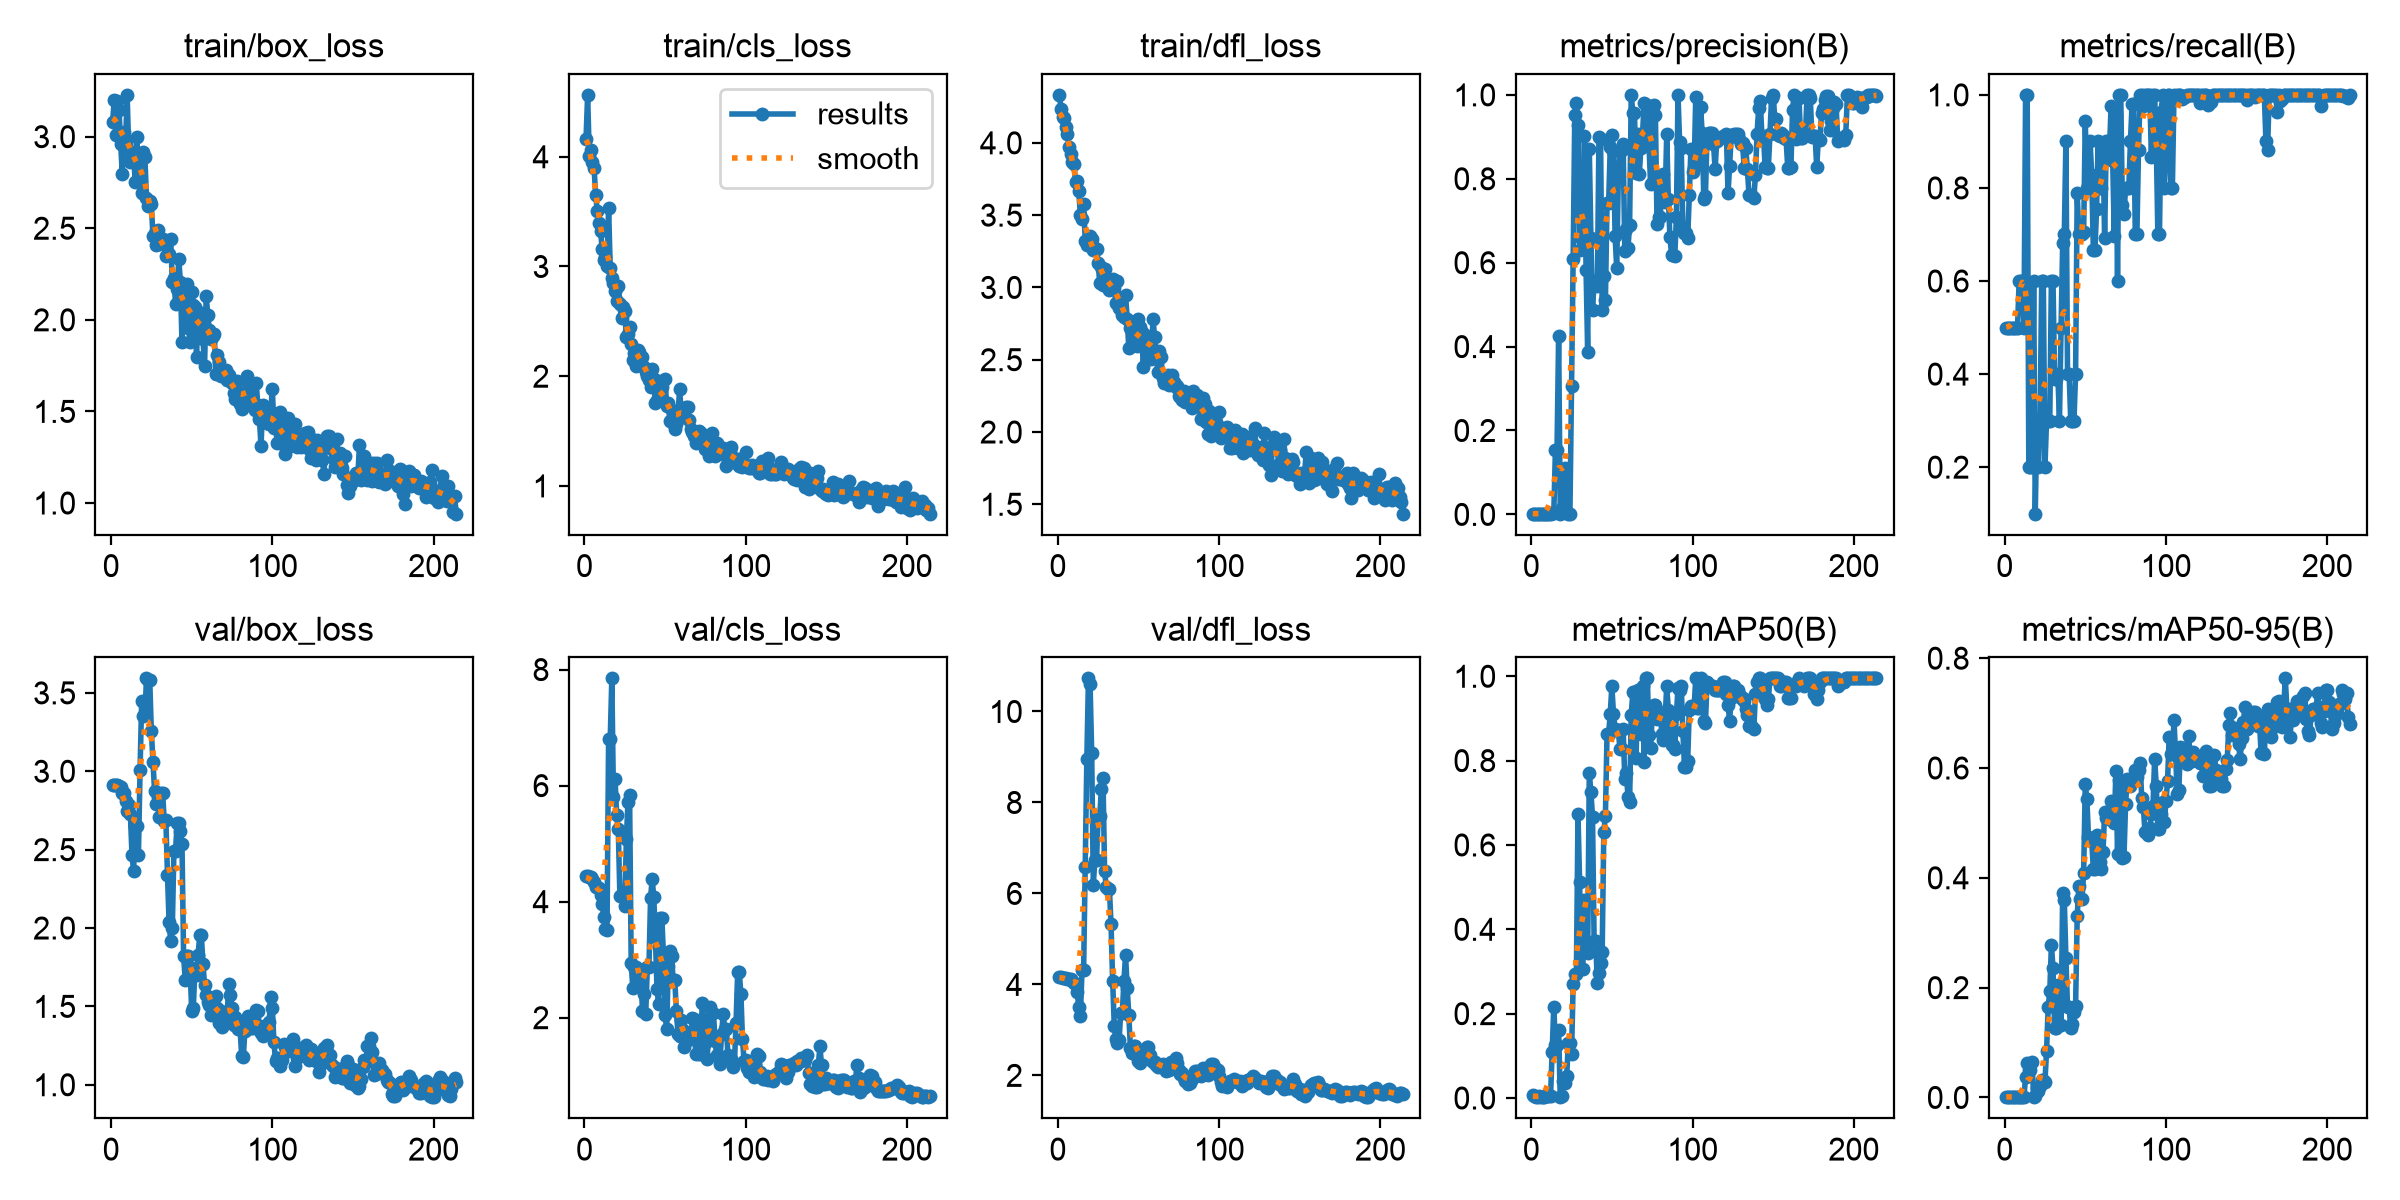

Source data for this figure (header and first rows):
epoch, time, train/box_loss, train/cls_loss, train/dfl_loss, metrics/precision(B), metrics/recall(B), metrics/mAP50(B), metrics/mAP50-95(B), val/box_loss, val/cls_loss, val/dfl_loss, lr/pg0, lr/pg1, lr/pg2
1, 24.74, 3.082, 4.162, 4.332, 0.00167, 0.5, 0.00716, 0.00166, 2.912, 4.44, 4.157, 0.0005714, 0.0005714, 0.0005714
2, 44.38, 3.198, 4.564, 4.232, 0.00167, 0.5, 0.00484, 0.00089, 2.912, 4.438, 4.155, 0.001234, 0.001234, 0.001234
3, 64.61, 3.008, 4.01, 4.175, 0.00167, 0.5, 0.0019, 0.00044, 2.912, 4.433, 4.152, 0.001892, 0.001892, 0.001892
4, 82.06, 3.197, 4.066, 4.171, 0.00167, 0.5, 0.00342, 0.00074, 2.911, 4.419, 4.145, 0.00198, 0.00198, 0.00198
5, 98.67, 3.143, 3.956, 4.109, 0.00167, 0.5, 0.00371, 0.00081, 2.906, 4.387, 4.133, 0.001974, 0.001974, 0.001974
6, 114.5, 2.957, 3.895, 4.058, 0.00167, 0.5, 0.00223, 0.00051, 2.898, 4.337, 4.122, 0.001967, 0.001967, 0.001967
7, 130.9, 2.798, 3.648, 3.974, 0.00167, 0.5, 0.00211, 0.00049, 2.859, 4.253, 4.114, 0.00196, 0.00196, 0.00196
8, 147, 3.026, 3.505, 3.925, 0.00167, 0.5, 0.00211, 0.00049, 2.859, 4.253, 4.114, 0.001954, 0.001954, 0.001954
9, 163.6, 2.96, 3.399, 3.871, 0.002, 0.6, 0.00373, 0.00066, 2.813, 4.227, 4.079, 0.001947, 0.001947, 0.001947
10, 180, 3.228, 3.327, 3.855, 0.002, 0.6, 0.00405, 0.00091, 2.749, 4.109, 4.037, 0.001941, 0.001941, 0.001941
11, 195.8, 2.92, 3.156, 3.731, 0.002, 0.6, 0.00441, 0.00099, 2.784, 3.962, 4.006, 0.001934, 0.001934, 0.001934
12, 212.4, 2.862, 3.063, 3.733, 0.00167, 0.5, 0.00552, 0.00145, 2.727, 3.736, 3.827, 0.001927, 0.001927, 0.001927
13, 228.3, 2.895, 3.091, 3.664, 0.00333, 1, 0.108, 0.03771, 2.468, 3.52, 3.494, 0.001921, 0.001921, 0.001921
14, 244.3, 2.907, 3.002, 3.497, 0.00333, 1, 0.2166, 0.06339, 2.364, 3.508, 3.313, 0.001914, 0.001914, 0.001914
15, 260.6, 2.75, 3.535, 3.471, 0.1542, 0.2, 0.1256, 0.0506, 2.65, 6.806, 4.309, 0.001908, 0.001908, 0.001908
16, 276.7, 3, 2.984, 3.575, 0.1542, 0.2, 0.1256, 0.0506, 2.65, 6.806, 4.309, 0.001901, 0.001901, 0.001901
17, 295.7, 2.768, 2.891, 3.322, 0.4258, 0.2, 0.1601, 0.06456, 2.467, 7.848, 6.58, 0.001894, 0.001894, 0.001894
18, 313.3, 2.876, 2.846, 3.294, 0.002, 0.6, 0.00239, 0.00088, 3.006, 5.804, 8.96, 0.001888, 0.001888, 0.001888
19, 328.9, 2.69, 2.779, 3.3, 0.0147, 0.1, 0.00579, 0.00178, 3.445, 6.108, 10.73, 0.001881, 0.001881, 0.001881
20, 344.7, 2.917, 2.688, 3.358, 0.09171, 0.3, 0.04107, 0.01702, 3.355, 5.49, 10.6, 0.001875, 0.001875, 0.001875
21, 360.5, 2.887, 2.821, 3.332, 0.1103, 0.2, 0.03471, 0.01222, 3.363, 5.247, 9.098, 0.001868, 0.001868, 0.001868
22, 376.5, 2.665, 2.656, 3.26, 0.00526, 0.3, 0.05259, 0.02013, 3.593, 4.091, 6.195, 0.001861, 0.001861, 0.001861
23, 391.8, 2.62, 2.532, 3.271, 0.002, 0.6, 0.1298, 0.03157, 3.585, 4.09, 6.745, 0.001855, 0.001855, 0.001855
24, 407.5, 2.646, 2.63, 3.265, 0.002, 0.6, 0.1298, 0.03157, 3.585, 4.09, 6.745, 0.001848, 0.001848, 0.001848
25, 423.3, 2.631, 2.596, 3.17, 0.3049, 0.2, 0.1046, 0.02836, 3.254, 3.921, 7.663, 0.001842, 0.001842, 0.001842
26, 439.8, 2.456, 2.355, 3.028, 0.6088, 0.3, 0.2702, 0.08421, 3.06, 5.075, 7.694, 0.001835, 0.001835, 0.001835
27, 456.6, 2.474, 2.383, 3.14, 0.9525, 0.3, 0.295, 0.1639, 2.873, 5.715, 8.3, 0.001828, 0.001828, 0.001828
28, 474, 2.408, 2.448, 3.016, 0.98, 0.3, 0.295, 0.1932, 2.794, 5.845, 8.545, 0.001822, 0.001822, 0.001822
29, 491.9, 2.488, 2.297, 3.126, 0.9287, 0.6, 0.6728, 0.2773, 2.836, 2.946, 6.49, 0.001815, 0.001815, 0.001815
30, 508.5, 2.415, 2.151, 3.015, 0.63, 0.6, 0.5121, 0.2359, 2.71, 2.503, 6.152, 0.001809, 0.001809, 0.001809
31, 524.9, 2.419, 2.216, 3.049, 0.6592, 0.3887, 0.3065, 0.1272, 2.861, 2.867, 6.089, 0.001802, 0.001802, 0.001802
32, 541.8, 2.439, 2.097, 2.979, 0.6592, 0.3887, 0.3065, 0.1272, 2.861, 2.867, 6.089, 0.001795, 0.001795, 0.001795
33, 558.3, 2.418, 2.237, 3.043, 0.902, 0.4, 0.4689, 0.2054, 2.685, 2.741, 5.323, 0.001789, 0.001789, 0.001789
34, 574.6, 2.346, 2.223, 3.06, 0.5836, 0.3, 0.3639, 0.1809, 2.691, 2.648, 4.082, 0.001782, 0.001782, 0.001782
35, 591.3, 2.429, 2.176, 2.993, 0.3883, 0.5, 0.3442, 0.1312, 2.341, 2.695, 3.075, 0.001776, 0.001776, 0.001776
36, 607.3, 2.358, 2.176, 2.893, 0.8718, 0.6819, 0.7709, 0.3725, 2.035, 2.121, 2.789, 0.001769, 0.001769, 0.001769
37, 623.7, 2.44, 2.086, 3.044, 0.6592, 0.7, 0.7256, 0.3599, 1.918, 2.416, 2.702, 0.001762, 0.001762, 0.001762
38, 640.5, 2.206, 2.04, 2.856, 0.4883, 0.9, 0.6674, 0.2532, 2.001, 2.059, 2.774, 0.001756, 0.001756, 0.001756
39, 657.4, 2.227, 2.005, 2.928, 0.5556, 0.4, 0.3712, 0.1646, 2.493, 2.87, 3.381, 0.001749, 0.001749, 0.001749
40, 674.2, 2.087, 1.97, 2.811, 0.5556, 0.4, 0.3712, 0.1646, 2.493, 2.87, 3.381, 0.001743, 0.001743, 0.001743
41, 690.5, 2.167, 1.898, 2.792, 0.5446, 0.3, 0.2715, 0.1263, 2.67, 4.057, 4.084, 0.001736, 0.001736, 0.001736
42, 707.5, 2.332, 2.069, 2.951, 0.9008, 0.3, 0.2955, 0.133, 2.672, 4.39, 4.646, 0.001729, 0.001729, 0.001729
43, 723.6, 2.209, 1.972, 2.784, 0.8947, 0.3, 0.3204, 0.1565, 2.619, 4.082, 3.923, 0.001723, 0.001723, 0.001723
44, 739.7, 1.878, 1.755, 2.581, 0.4873, 0.4, 0.3471, 0.1663, 2.535, 3.382, 3.338, 0.001716, 0.001716, 0.001716
45, 756.1, 2.089, 1.78, 2.722, 0.5679, 0.7892, 0.6309, 0.3296, 1.82, 2.495, 2.607, 0.00171, 0.00171, 0.00171
46, 773.3, 2.16, 1.959, 2.718, 0.5114, 0.7, 0.6692, 0.3845, 1.671, 2.243, 2.489, 0.001703, 0.001703, 0.001703
47, 789, 2.197, 1.837, 2.747, 0.7418, 0.7, 0.863, 0.3617, 1.823, 3.726, 2.647, 0.001696, 0.001696, 0.001696
48, 804.8, 1.953, 1.9, 2.603, 0.7418, 0.7, 0.863, 0.3617, 1.823, 3.726, 2.647, 0.00169, 0.00169, 0.00169
49, 820.6, 1.88, 1.778, 2.593, 0.8757, 0.7052, 0.9115, 0.4095, 1.748, 3.078, 2.548, 0.001683, 0.001683, 0.001683
50, 837.9, 2.153, 1.978, 2.78, 0.904, 0.9441, 0.9768, 0.5716, 1.474, 2.043, 2.308, 0.001677, 0.001677, 0.001677
51, 853.7, 2.08, 1.726, 2.724, 0.8671, 0.8, 0.9107, 0.5428, 1.487, 1.801, 2.277, 0.00167, 0.00167, 0.00167
52, 869.5, 2.07, 1.754, 2.695, 0.6628, 0.8, 0.8755, 0.4743, 1.734, 2.894, 2.491, 0.001663, 0.001663, 0.001663
53, 885.5, 1.799, 1.594, 2.448, 0.5868, 0.9, 0.8728, 0.4718, 1.699, 3.149, 2.483, 0.001657, 0.001657, 0.001657
54, 901.7, 2.04, 1.687, 2.671, 0.805, 0.8277, 0.8721, 0.4672, 1.828, 3.071, 2.558, 0.00165, 0.00165, 0.00165
55, 917.6, 2.007, 1.574, 2.657, 0.8689, 0.6656, 0.8278, 0.4161, 1.956, 2.657, 2.615, 0.001644, 0.001644, 0.001644
56, 933.7, 2.037, 1.52, 2.595, 0.8689, 0.6656, 0.8278, 0.4161, 1.956, 2.657, 2.615, 0.001637, 0.001637, 0.001637
57, 949.8, 1.897, 1.568, 2.562, 0.8825, 0.754, 0.8753, 0.4776, 1.773, 2.122, 2.445, 0.00163, 0.00163, 0.00163
58, 966.2, 1.749, 1.641, 2.507, 0.6285, 0.9, 0.7575, 0.4547, 1.637, 1.718, 2.336, 0.001624, 0.001624, 0.001624
59, 982.6, 2.133, 1.88, 2.781, 0.68, 0.8, 0.77, 0.429, 1.572, 1.677, 2.299, 0.001617, 0.001617, 0.001617
60, 998.4, 2.025, 1.679, 2.658, 0.6359, 0.8, 0.7139, 0.4158, 1.526, 1.954, 2.286, 0.001611, 0.001611, 0.001611
... 154 more rows
